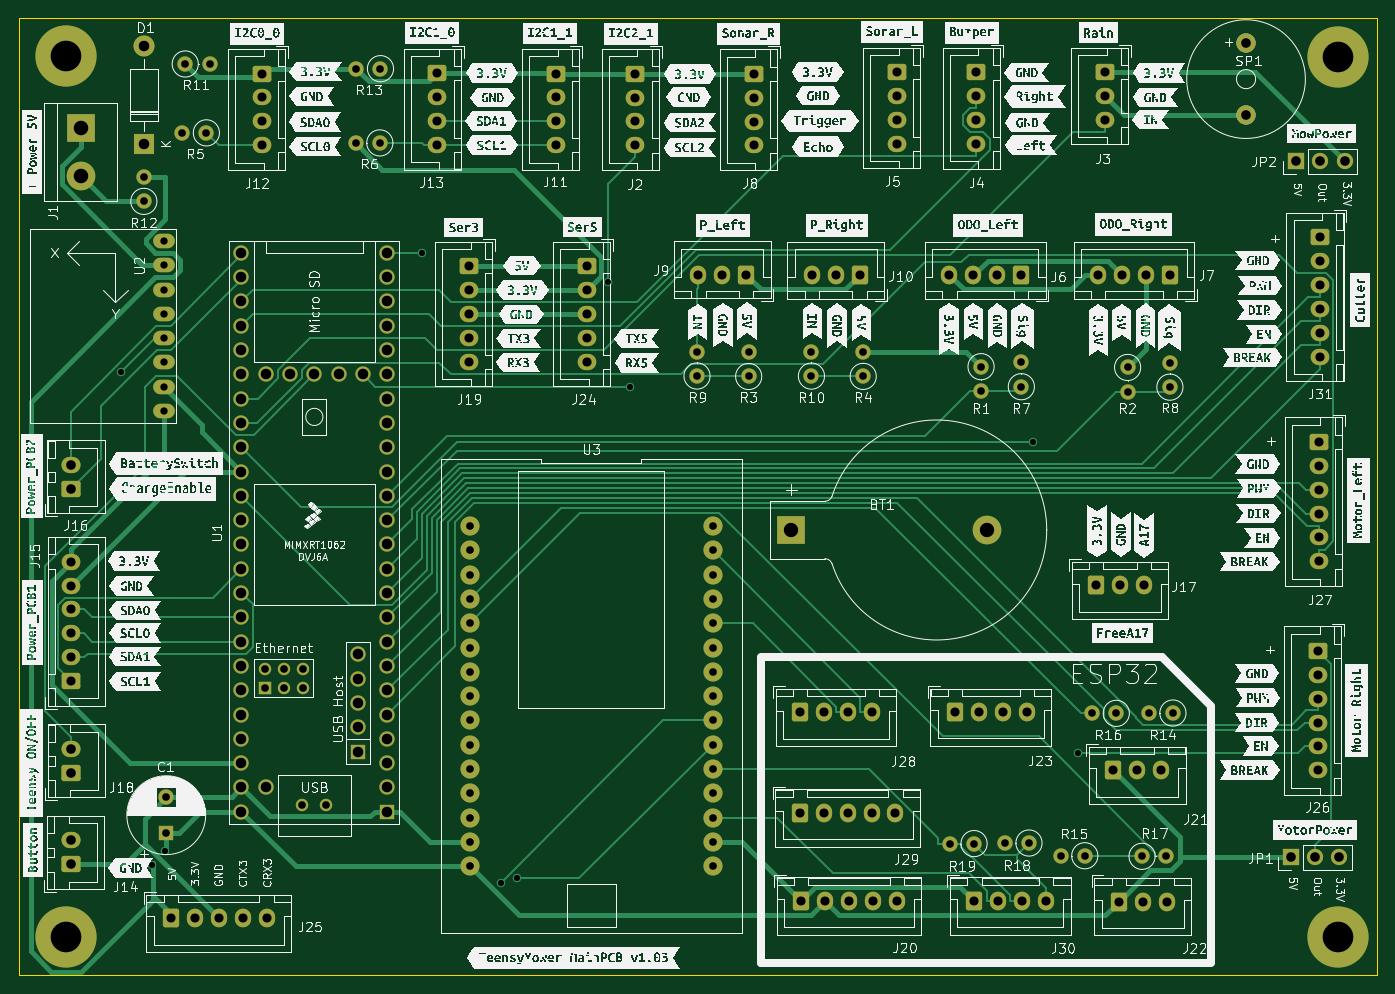
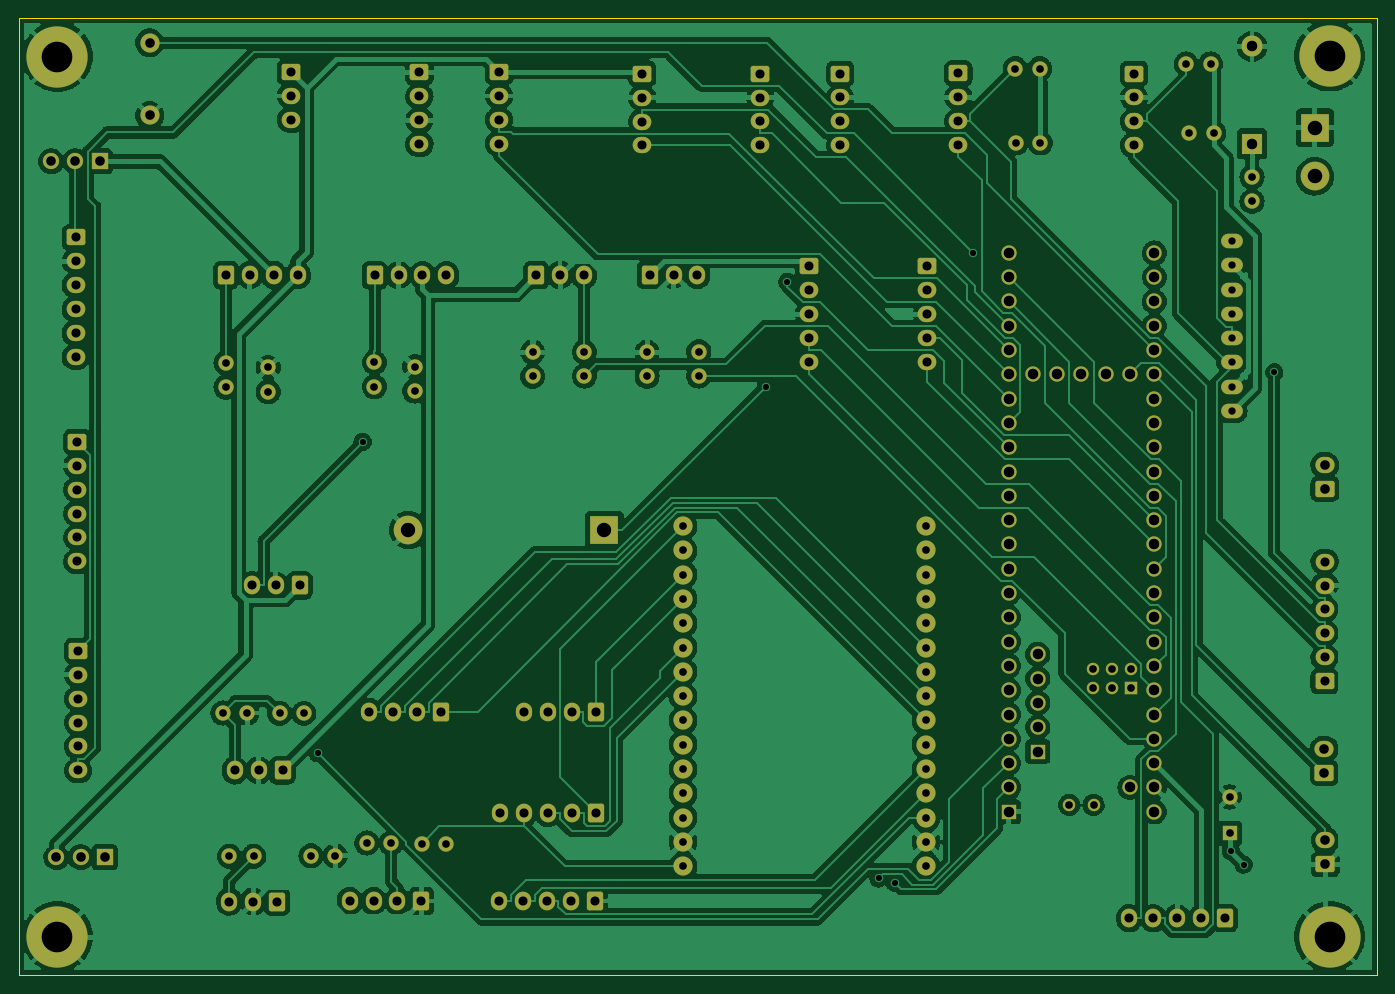
Circuit board: 11 layer files. Board 141.9 x 100.0 mm.
- bottom_copper: Teensy_MainPCB-B_Cu.gbl (410911 bytes)
- bottom_mask: Teensy_MainPCB-B_Mask.gbs (9769 bytes)
- paste: Teensy_MainPCB-B_Paste.gbp (461 bytes)
- bottom_silk: Teensy_MainPCB-B_Silkscreen.gbo (9772 bytes)
- outline: Teensy_MainPCB-Edge_Cuts.gm1 (691 bytes)
- top_copper: Teensy_MainPCB-F_Cu.gtl (30179 bytes)
- top_mask: Teensy_MainPCB-F_Mask.gts (9764 bytes)
- paste: Teensy_MainPCB-F_Paste.gtp (461 bytes)
- top_silk: Teensy_MainPCB-F_Silkscreen.gto (551471 bytes)
- drill: Teensy_MainPCB-NPTH.drl (276 bytes)
- drill: Teensy_MainPCB-PTH.drl (5416 bytes)

=== bottom_copper: Teensy_MainPCB-B_Cu.gbl (410911 bytes, source omitted) ===
=== bottom_mask: Teensy_MainPCB-B_Mask.gbs (9769 bytes, source omitted) ===
=== paste: Teensy_MainPCB-B_Paste.gbp ===
%TF.GenerationSoftware,KiCad,Pcbnew,(6.0.5)*%
%TF.CreationDate,2022-06-17T21:53:16+02:00*%
%TF.ProjectId,Teensy_MainPCB,5465656e-7379-45f4-9d61-696e5043422e,rev?*%
%TF.SameCoordinates,Original*%
%TF.FileFunction,Paste,Bot*%
%TF.FilePolarity,Positive*%
%FSLAX46Y46*%
G04 Gerber Fmt 4.6, Leading zero omitted, Abs format (unit mm)*
G04 Created by KiCad (PCBNEW (6.0.5)) date 2022-06-17 21:53:16*
%MOMM*%
%LPD*%
G01*
G04 APERTURE LIST*
G04 APERTURE END LIST*
M02*

=== bottom_silk: Teensy_MainPCB-B_Silkscreen.gbo (9772 bytes, source omitted) ===
=== outline: Teensy_MainPCB-Edge_Cuts.gm1 ===
%TF.GenerationSoftware,KiCad,Pcbnew,(6.0.5)*%
%TF.CreationDate,2022-06-17T21:53:16+02:00*%
%TF.ProjectId,Teensy_MainPCB,5465656e-7379-45f4-9d61-696e5043422e,rev?*%
%TF.SameCoordinates,Original*%
%TF.FileFunction,Profile,NP*%
%FSLAX46Y46*%
G04 Gerber Fmt 4.6, Leading zero omitted, Abs format (unit mm)*
G04 Created by KiCad (PCBNEW (6.0.5)) date 2022-06-17 21:53:16*
%MOMM*%
%LPD*%
G01*
G04 APERTURE LIST*
%TA.AperFunction,Profile*%
%ADD10C,0.050000*%
%TD*%
G04 APERTURE END LIST*
D10*
X180000000Y-134000000D02*
X180000000Y-34000000D01*
X38100000Y-34000000D02*
X180000000Y-34000000D01*
X38100000Y-134000000D02*
X180000000Y-134000000D01*
X38100000Y-34000000D02*
X38100000Y-134000000D01*
M02*

=== top_copper: Teensy_MainPCB-F_Cu.gtl (30179 bytes, source omitted) ===
=== top_mask: Teensy_MainPCB-F_Mask.gts (9764 bytes, source omitted) ===
=== paste: Teensy_MainPCB-F_Paste.gtp ===
%TF.GenerationSoftware,KiCad,Pcbnew,(6.0.5)*%
%TF.CreationDate,2022-06-17T21:53:16+02:00*%
%TF.ProjectId,Teensy_MainPCB,5465656e-7379-45f4-9d61-696e5043422e,rev?*%
%TF.SameCoordinates,Original*%
%TF.FileFunction,Paste,Top*%
%TF.FilePolarity,Positive*%
%FSLAX46Y46*%
G04 Gerber Fmt 4.6, Leading zero omitted, Abs format (unit mm)*
G04 Created by KiCad (PCBNEW (6.0.5)) date 2022-06-17 21:53:16*
%MOMM*%
%LPD*%
G01*
G04 APERTURE LIST*
G04 APERTURE END LIST*
M02*

=== top_silk: Teensy_MainPCB-F_Silkscreen.gto (551471 bytes, source omitted) ===
=== drill: Teensy_MainPCB-NPTH.drl ===
M48
; DRILL file {KiCad (6.0.5)} date Fri Jun 17 21:53:11 2022
; FORMAT={-:-/ absolute / metric / decimal}
; #@! TF.CreationDate,2022-06-17T21:53:11+02:00
; #@! TF.GenerationSoftware,Kicad,Pcbnew,(6.0.5)
; #@! TF.FileFunction,NonPlated,1,2,NPTH
FMAT,2
METRIC
%
G90
G05
T0
M30

=== drill: Teensy_MainPCB-PTH.drl ===
M48
; DRILL file {KiCad (6.0.5)} date Fri Jun 17 21:53:11 2022
; FORMAT={-:-/ absolute / metric / decimal}
; #@! TF.CreationDate,2022-06-17T21:53:11+02:00
; #@! TF.GenerationSoftware,Kicad,Pcbnew,(6.0.5)
; #@! TF.FileFunction,Plated,1,2,PTH
FMAT,2
METRIC
; #@! TA.AperFunction,Plated,PTH,ViaDrill
T1C0.635
; #@! TA.AperFunction,Plated,PTH,ComponentDrill
T2C0.762
; #@! TA.AperFunction,Plated,PTH,ComponentDrill
T3C0.800
; #@! TA.AperFunction,Plated,PTH,ComponentDrill
T4C0.950
; #@! TA.AperFunction,Plated,PTH,ComponentDrill
T5C1.000
; #@! TA.AperFunction,Plated,PTH,ComponentDrill
T6C1.001
; #@! TA.AperFunction,Plated,PTH,ComponentDrill
T7C1.100
; #@! TA.AperFunction,Plated,PTH,ComponentDrill
T8C1.500
; #@! TA.AperFunction,Plated,PTH,ComponentDrill
T9C1.520
; #@! TA.AperFunction,Plated,PTH,ComponentDrill
T10C3.200
%
G90
G05
T1
X48.792Y-70.994
X51.985Y-122.457
X53.311Y-121.089
X80.251Y-58.525
X88.489Y-124.357
X90.161Y-123.91
X99.685Y-61.526
X101.931Y-72.495
X144.084Y-78.277
X148.784Y-110.807
T2
X53.236Y-57.282
X53.236Y-59.822
X53.236Y-62.362
X53.236Y-64.902
X53.236Y-67.442
X53.236Y-69.982
X53.236Y-72.522
X53.236Y-75.062
T3
X51.13Y-50.6
X51.13Y-53.14
X53.47Y-115.4
X53.47Y-119.2
X55.125Y-45.98
X55.455Y-38.78
X57.665Y-45.98
X57.995Y-38.78
X63.768Y-101.975
X63.768Y-103.975
X65.768Y-101.975
X65.768Y-103.975
X67.68Y-116.215
X67.768Y-101.975
X67.768Y-103.975
X70.22Y-116.215
X73.255Y-47.03
X73.325Y-39.27
X75.795Y-47.03
X75.865Y-39.27
X85.2Y-87.08
X85.2Y-89.62
X85.2Y-92.16
X85.2Y-94.7
X85.2Y-97.24
X85.2Y-99.78
X85.2Y-102.32
X85.2Y-104.86
X85.2Y-107.4
X85.2Y-109.94
X85.2Y-112.48
X85.2Y-115.02
X85.2Y-117.56
X85.2Y-120.1
X85.2Y-122.64
X108.95Y-68.855
X108.95Y-71.395
X110.6Y-87.08
X110.6Y-89.62
X110.6Y-92.16
X110.6Y-94.7
X110.6Y-97.24
X110.6Y-99.78
X110.6Y-102.32
X110.6Y-104.86
X110.6Y-107.4
X110.6Y-109.94
X110.6Y-112.48
X110.6Y-115.02
X110.6Y-117.56
X110.6Y-120.1
X110.6Y-122.64
X114.35Y-68.905
X114.35Y-71.445
X120.91Y-68.865
X120.91Y-71.405
X126.32Y-68.895
X126.32Y-71.435
X135.37Y-120.27
X137.91Y-120.27
X138.64Y-70.42
X138.64Y-72.96
X141.11Y-120.21
X142.85Y-69.975
X142.85Y-72.515
X143.65Y-120.21
X146.945Y-121.54
X149.485Y-121.54
X150.235Y-106.655
X152.775Y-106.655
X153.96Y-70.5
X153.96Y-73.04
X155.47Y-121.6
X156.155Y-106.625
X158.01Y-121.6
X158.38Y-70.02
X158.38Y-72.56
X158.695Y-106.625
T4
X43.535Y-90.8
X43.535Y-93.3
X43.535Y-95.8
X43.535Y-98.3
X43.535Y-100.8
X43.535Y-103.3
X53.95Y-128.075
X56.45Y-128.075
X58.95Y-128.075
X61.45Y-128.075
X63.45Y-39.78
X63.45Y-42.28
X63.45Y-44.78
X63.45Y-47.28
X63.95Y-128.075
X81.82Y-39.75
X81.82Y-42.25
X81.82Y-44.75
X81.82Y-47.25
X85.095Y-59.93
X85.095Y-62.43
X85.095Y-64.93
X85.095Y-67.43
X85.095Y-69.93
X94.18Y-39.78
X94.18Y-42.28
X94.18Y-44.78
X94.18Y-47.28
X97.43Y-59.91
X97.43Y-62.41
X97.43Y-64.91
X97.43Y-67.41
X97.43Y-69.91
X102.515Y-39.79
X102.515Y-42.29
X102.515Y-44.79
X102.515Y-47.29
X109.09Y-60.829
X111.59Y-60.829
X114.09Y-60.829
X114.855Y-39.8
X114.855Y-42.3
X114.855Y-44.8
X114.855Y-47.3
X119.695Y-117.07
X119.735Y-106.565
X119.845Y-126.265
X120.95Y-60.85
X122.195Y-117.07
X122.235Y-106.565
X122.345Y-126.265
X123.45Y-60.85
X124.695Y-117.07
X124.735Y-106.565
X124.845Y-126.265
X125.95Y-60.85
X127.195Y-117.07
X127.235Y-106.565
X127.345Y-126.265
X129.695Y-117.07
X129.825Y-39.62
X129.825Y-42.12
X129.825Y-44.62
X129.825Y-47.12
X129.845Y-126.265
X135.33Y-60.855
X135.915Y-106.525
X137.83Y-60.855
X137.945Y-126.27
X138.16Y-39.66
X138.16Y-42.16
X138.16Y-44.66
X138.16Y-47.16
X138.415Y-106.525
X140.33Y-60.855
X140.445Y-126.27
X140.915Y-106.525
X142.83Y-60.855
X142.945Y-126.27
X143.415Y-106.525
X145.445Y-126.27
X150.67Y-93.285
X150.87Y-60.85
X151.575Y-39.63
X151.575Y-42.13
X151.575Y-44.63
X152.455Y-112.615
X153.035Y-126.325
X153.17Y-93.285
X153.37Y-60.85
X154.955Y-112.615
X155.535Y-126.325
X155.67Y-93.285
X155.87Y-60.85
X157.455Y-112.615
X158.035Y-126.325
X158.37Y-60.85
X173.82Y-100.12
X173.82Y-102.62
X173.82Y-105.12
X173.82Y-107.62
X173.82Y-110.12
X173.82Y-112.62
X173.92Y-78.27
X173.92Y-80.77
X173.92Y-83.27
X173.92Y-85.77
X173.92Y-88.27
X173.92Y-90.77
X174.075Y-56.9
X174.075Y-59.4
X174.075Y-61.9
X174.075Y-64.4
X174.075Y-66.9
X174.075Y-69.4
T5
X43.47Y-119.94
X43.47Y-122.44
X43.51Y-80.69
X43.51Y-83.19
X43.565Y-110.38
X43.565Y-112.88
X171.02Y-121.7
X171.567Y-48.953
X173.56Y-121.7
X174.107Y-48.953
X176.1Y-121.7
X176.647Y-48.953
T6
X166.34Y-36.56
X166.34Y-44.16
T7
X51.13Y-36.95
X51.13Y-47.11
X61.33Y-58.525
X61.33Y-61.065
X61.33Y-63.605
X61.33Y-66.145
X61.33Y-68.685
X61.33Y-71.225
X61.33Y-73.765
X61.33Y-76.305
X61.33Y-78.845
X61.33Y-81.385
X61.33Y-83.925
X61.33Y-86.465
X61.33Y-89.005
X61.33Y-91.545
X61.33Y-94.085
X61.33Y-96.625
X61.33Y-99.165
X61.33Y-101.705
X61.33Y-104.245
X61.33Y-106.785
X61.33Y-109.325
X61.33Y-111.865
X61.33Y-114.405
X61.33Y-116.945
X63.87Y-71.225
X63.87Y-114.405
X66.41Y-71.225
X68.95Y-71.225
X71.49Y-71.225
X73.519Y-100.486
X73.519Y-103.026
X73.519Y-105.566
X73.519Y-108.106
X73.519Y-110.646
X74.03Y-71.225
X76.57Y-58.525
X76.57Y-61.065
X76.57Y-63.605
X76.57Y-66.145
X76.57Y-68.685
X76.57Y-71.225
X76.57Y-73.765
X76.57Y-76.305
X76.57Y-78.845
X76.57Y-81.385
X76.57Y-83.925
X76.57Y-86.465
X76.57Y-89.005
X76.57Y-91.545
X76.57Y-94.085
X76.57Y-96.625
X76.57Y-99.165
X76.57Y-101.705
X76.57Y-104.245
X76.57Y-106.785
X76.57Y-109.325
X76.57Y-111.865
X76.57Y-114.405
X76.57Y-116.945
T8
X118.808Y-87.49
X139.298Y-87.49
T9
X44.55Y-45.44
X44.55Y-50.52
T10
X43.0Y-130.0
X43.01Y-37.94
X176.0Y-38.0
X176.0Y-130.0
T0
M30
